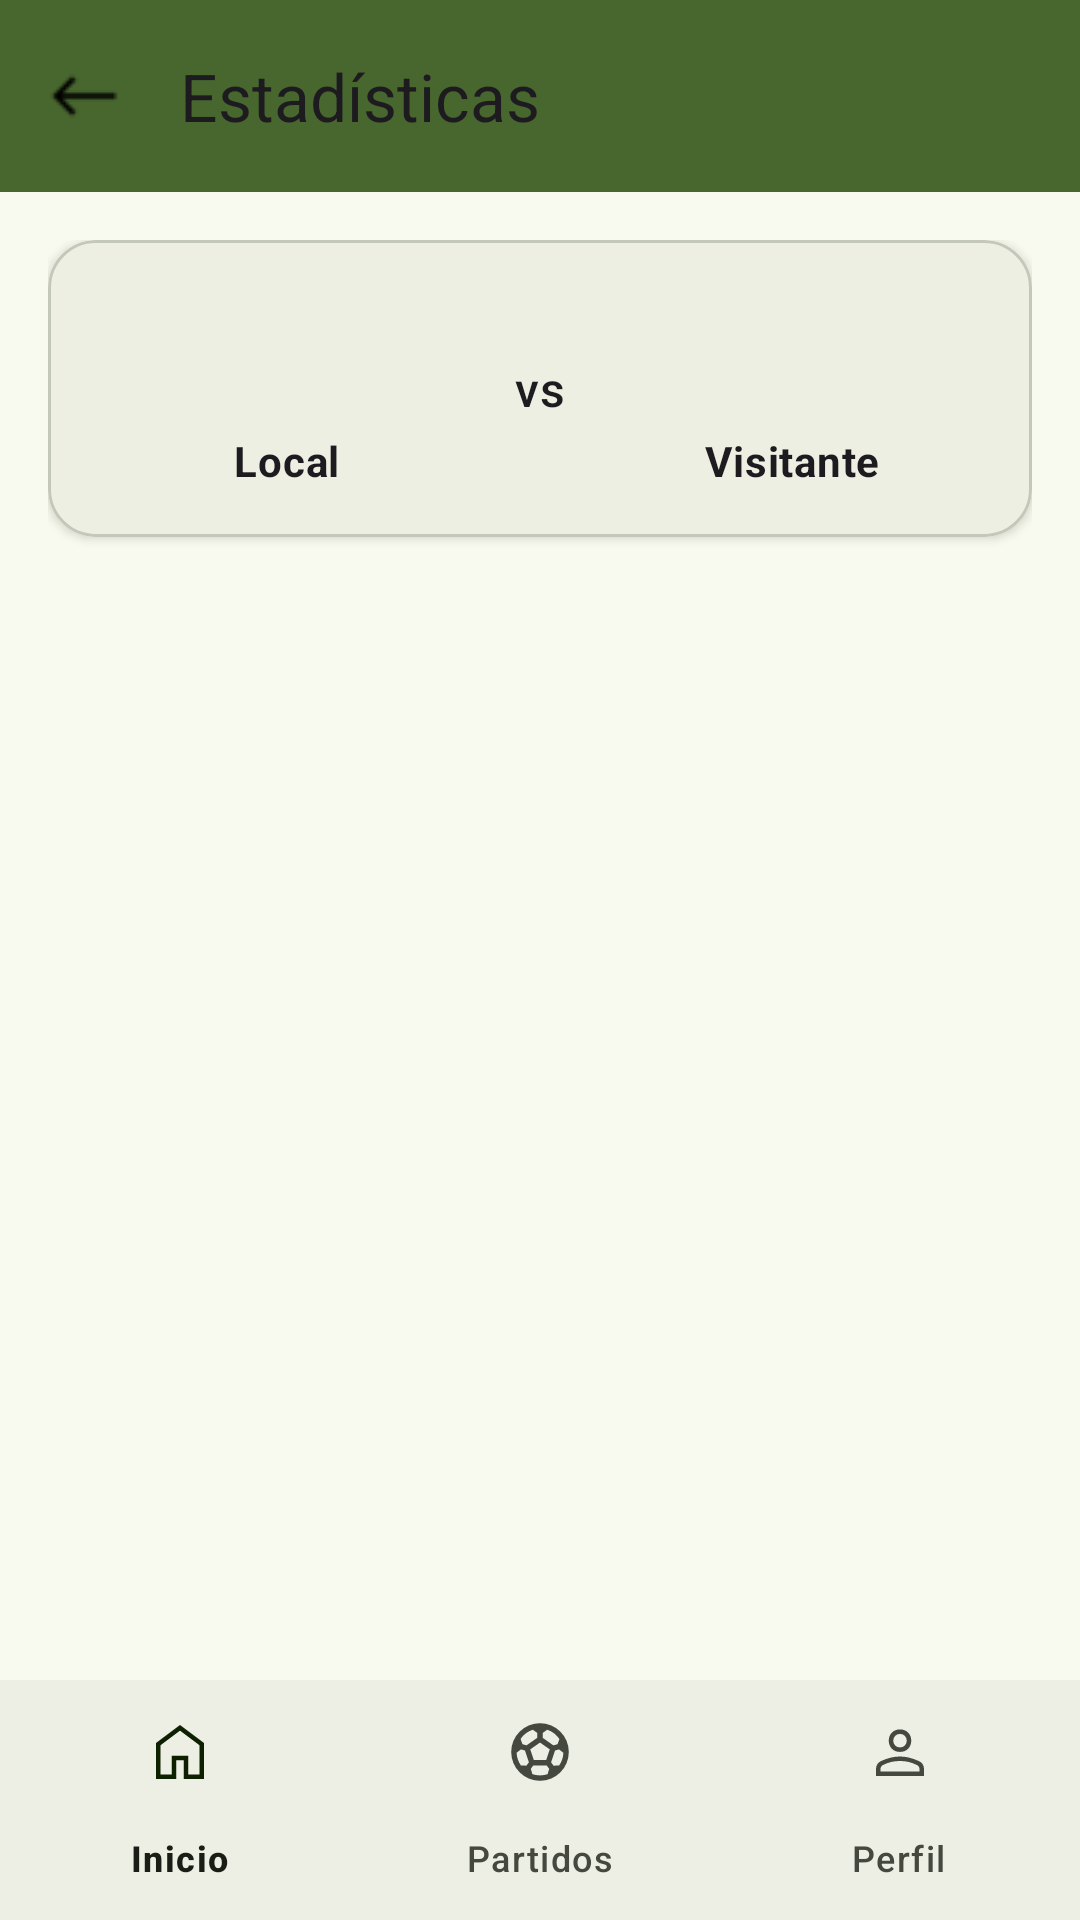

Android layout source for this screen:
<!-- AndroidManifest.xml: application theme FootballCompsUserV2 -->
<!-- res/layout/fragment_stats.xml -->
<?xml version="1.0" encoding="utf-8"?>
<androidx.constraintlayout.widget.ConstraintLayout xmlns:android="http://schemas.android.com/apk/res/android"
    xmlns:app="http://schemas.android.com/apk/res-auto"
    xmlns:tools="http://schemas.android.com/tools"
    android:layout_width="match_parent"
    android:layout_height="match_parent">

    
    <androidx.appcompat.widget.Toolbar
        android:id="@+id/stats_toolbar"
        android:layout_width="match_parent"
        android:layout_height="wrap_content"
        android:background="?attr/colorPrimary"
        android:theme="?attr/actionBarTheme"
        app:navigationIcon="@drawable/ic_back"
        app:title="@string/stats"
        app:layout_constraintTop_toTopOf="parent" />

    
    <ScrollView
        android:id="@+id/stats_scroll"
        android:layout_width="0dp"
        android:layout_height="0dp"
        android:fillViewport="true"
        app:layout_constraintTop_toBottomOf="@id/stats_toolbar"
        app:layout_constraintBottom_toTopOf="@id/stats_bottom_navigation"
        app:layout_constraintStart_toStartOf="parent"
        app:layout_constraintEnd_toEndOf="parent">

        
        <LinearLayout
            android:layout_width="match_parent"
            android:layout_height="wrap_content"
            android:orientation="vertical"
            android:padding="16dp">

            
            <com.google.android.material.card.MaterialCardView
                android:layout_width="match_parent"
                android:layout_height="wrap_content"
                android:layout_marginBottom="16dp"
                app:cardElevation="2dp"
                app:cardCornerRadius="16dp">

                <LinearLayout
                    android:layout_width="match_parent"
                    android:layout_height="wrap_content"
                    android:orientation="horizontal"
                    android:padding="16dp"
                    android:gravity="center">

                    <LinearLayout
                        android:layout_width="0dp"
                        android:layout_weight="1"
                        android:orientation="vertical"
                        android:gravity="center"
                        android:layout_height="wrap_content">

                        <ImageView
                            android:id="@+id/local_team_logo"
                            android:layout_width="48dp"
                            android:layout_height="48dp"
                            android:src="@drawable/ic_no_image" />

                        <TextView
                            android:id="@+id/local_team_name"
                            android:layout_width="wrap_content"
                            android:layout_height="wrap_content"
                            android:text="Local"
                            android:textStyle="bold"
                            android:textAppearance="?attr/textAppearanceBodyMedium" />
                    </LinearLayout>

                    <TextView
                        android:id="@+id/vs_text"
                        android:layout_width="wrap_content"
                        android:layout_height="wrap_content"
                        android:text="vs"
                        android:textAppearance="?attr/textAppearanceTitleMedium"
                        android:paddingHorizontal="12dp" />

                    <LinearLayout
                        android:layout_width="0dp"
                        android:layout_weight="1"
                        android:orientation="vertical"
                        android:gravity="center"
                        android:layout_height="wrap_content">

                        <ImageView
                            android:id="@+id/visitor_team_logo"
                            android:layout_width="48dp"
                            android:layout_height="48dp"
                            android:src="@drawable/ic_no_image" />

                        <TextView
                            android:id="@+id/visitor_team_name"
                            android:layout_width="wrap_content"
                            android:layout_height="wrap_content"
                            android:text="Visitante"
                            android:textStyle="bold"
                            android:textAppearance="?attr/textAppearanceBodyMedium" />
                    </LinearLayout>
                </LinearLayout>
            </com.google.android.material.card.MaterialCardView>

            
            <LinearLayout
                android:id="@+id/stats_container"
                android:layout_width="match_parent"
                android:layout_height="wrap_content"
                android:orientation="vertical"
                android:paddingTop="8dp" />
        </LinearLayout>
    </ScrollView>

    
    <com.google.android.material.bottomnavigation.BottomNavigationView
        android:id="@+id/stats_bottom_navigation"
        android:layout_width="match_parent"
        android:layout_height="wrap_content"
        app:menu="@menu/bottom_navigation"
        android:layout_gravity="bottom"
        app:layout_constraintBottom_toBottomOf="parent" />

</androidx.constraintlayout.widget.ConstraintLayout>
<!-- resources referenced by this layout -->
<resources>
  <string name="stats">Estadísticas</string>
  <color name="md_theme_primary">#48672E</color>
  <color name="md_theme_onPrimary">#FFFFFF</color>
  <color name="md_theme_primaryContainer">#C9EEA7</color>
  <color name="md_theme_onPrimaryContainer">#0C2000</color>
  <color name="md_theme_secondary">#49672E</color>
  <color name="md_theme_onSecondary">#FFFFFF</color>
  <color name="md_theme_secondaryContainer">#CAEEA6</color>
  <color name="md_theme_onSecondaryContainer">#0D2000</color>
  <color name="md_theme_tertiary">#446832</color>
  <color name="md_theme_onTertiary">#FFFFFF</color>
  <color name="md_theme_tertiaryContainer">#C4EFAC</color>
  <color name="md_theme_onTertiaryContainer">#062100</color>
  <color name="md_theme_error">#BA1A1A</color>
  <color name="md_theme_onError">#FFFFFF</color>
  <color name="md_theme_errorContainer">#FFDAD6</color>
  <color name="md_theme_onErrorContainer">#410002</color>
  <color name="md_theme_background">#F9FAEF</color>
  <color name="md_theme_onBackground">#1A1D16</color>
  <color name="md_theme_surface">#F9FAEF</color>
  <color name="md_theme_onSurface">#1A1D16</color>
  <color name="md_theme_surfaceVariant">#E0E4D6</color>
  <color name="md_theme_onSurfaceVariant">#44483E</color>
  <color name="md_theme_outline">#74796D</color>
  <color name="md_theme_outlineVariant">#C4C8BA</color>
  <color name="md_theme_inverseSurface">#2E312A</color>
  <color name="md_theme_inverseOnSurface">#F0F2E7</color>
  <color name="md_theme_inversePrimary">#AED18D</color>
  <color name="md_theme_primaryFixed">#C9EEA7</color>
  <color name="md_theme_onPrimaryFixed">#0C2000</color>
  <color name="md_theme_primaryFixedDim">#AED18D</color>
  <color name="md_theme_onPrimaryFixedVariant">#314E19</color>
  <color name="md_theme_secondaryFixed">#CAEEA6</color>
  <color name="md_theme_onSecondaryFixed">#0D2000</color>
  <color name="md_theme_secondaryFixedDim">#AED18D</color>
  <color name="md_theme_onSecondaryFixedVariant">#324E18</color>
  <color name="md_theme_tertiaryFixed">#C4EFAC</color>
  <color name="md_theme_onTertiaryFixed">#062100</color>
  <color name="md_theme_tertiaryFixedDim">#A9D292</color>
  <color name="md_theme_onTertiaryFixedVariant">#2C4F1D</color>
  <color name="md_theme_surfaceDim">#D9DBD0</color>
  <color name="md_theme_surfaceBright">#F9FAEF</color>
  <color name="md_theme_surfaceContainerLowest">#FFFFFF</color>
  <color name="md_theme_surfaceContainerLow">#F3F5EA</color>
  <color name="md_theme_surfaceContainer">#EDEFE4</color>
  <color name="md_theme_surfaceContainerHigh">#E7E9DE</color>
  <color name="md_theme_surfaceContainerHighest">#E2E3D9</color>
</resources>
